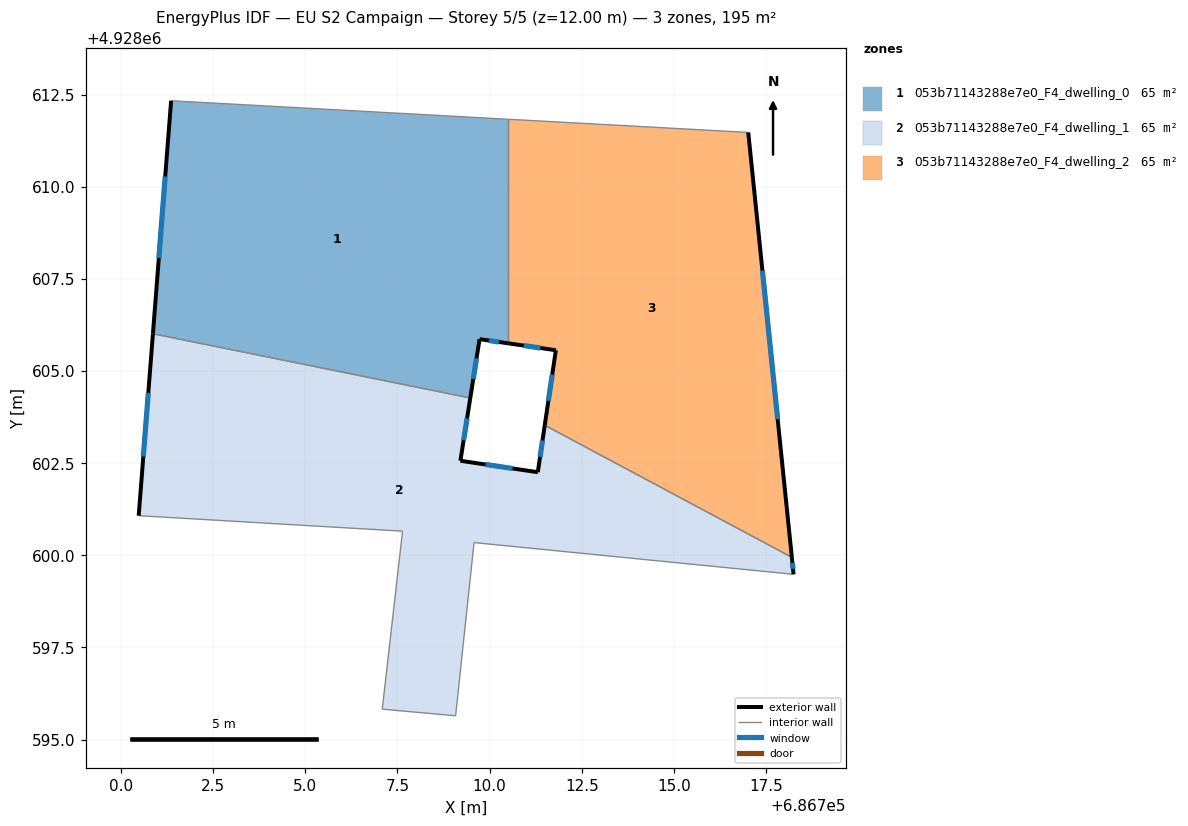
=== STOREY PLAN SPEC (per zone: floor XY polygon, exterior-wall plan segments, windows/doors) ===
zone 1: 053b71143288e7e0_F4_dwelling_0  (65.0 m²)
  floor: (686709.48, 4928604.27) (686709.73, 4928605.87) (686710.51, 4928605.75) (686710.51, 4928611.83) (686701.36, 4928612.33) (686700.87, 4928606.01)
  exterior wall: (686710.51, 4928605.75) – (686709.73, 4928605.87)  [0.8 m]
    window: (686710.26, 4928605.79) – (686709.98, 4928605.83)  [0.3 m²]
  exterior wall: (686709.73, 4928605.87) – (686709.48, 4928604.27)  [1.6 m]
    window: (686709.65, 4928605.35) – (686709.56, 4928604.79)  [0.6 m²]
  exterior wall: (686700.87, 4928606.01) – (686701.36, 4928612.33)  [6.3 m]
    window: (686701.03, 4928608.07) – (686701.20, 4928610.28)  [2.3 m²]
  interior walls: 3
zone 2: 053b71143288e7e0_F4_dwelling_1  (65.0 m²)
  floor: (686718.25, 4928599.49) (686718.20, 4928599.95) (686711.50, 4928603.53) (686711.31, 4928602.26) (686709.21, 4928602.57) (686709.48, 4928604.27) (686700.87, 4928606.01) (686700.48, 4928601.08) (686707.64, 4928600.66) (686707.09, 4928595.83) (686709.08, 4928595.65) (686709.58, 4928600.35)
  exterior wall: (686700.48, 4928601.08) – (686700.87, 4928606.01)  [5.0 m]
    window: (686700.61, 4928602.68) – (686700.74, 4928604.41)  [1.8 m²]
  exterior wall: (686709.48, 4928604.27) – (686709.21, 4928602.57)  [1.7 m]
    window: (686709.39, 4928603.72) – (686709.30, 4928603.12)  [0.6 m²]
  exterior wall: (686709.21, 4928602.57) – (686711.31, 4928602.26)  [2.1 m]
    window: (686709.89, 4928602.47) – (686710.63, 4928602.36)  [0.8 m²]
  exterior wall: (686711.31, 4928602.26) – (686711.50, 4928603.53)  [1.3 m]
    window: (686711.37, 4928602.67) – (686711.44, 4928603.12)  [0.5 m²]
  exterior wall: (686718.20, 4928599.95) – (686718.25, 4928599.49)  [0.5 m]
    window: (686718.22, 4928599.80) – (686718.23, 4928599.63)  [0.2 m²]
  interior walls: 7
zone 3: 053b71143288e7e0_F4_dwelling_2  (65.0 m²)
  floor: (686718.20, 4928599.95) (686717.02, 4928611.47) (686710.51, 4928611.83) (686710.51, 4928605.75) (686711.80, 4928605.57) (686711.50, 4928603.53)
  exterior wall: (686711.50, 4928603.53) – (686711.80, 4928605.57)  [2.1 m]
    window: (686711.60, 4928604.19) – (686711.70, 4928604.90)  [0.8 m²]
  exterior wall: (686711.80, 4928605.57) – (686710.51, 4928605.75)  [1.3 m]
    window: (686711.38, 4928605.63) – (686710.93, 4928605.69)  [0.5 m²]
  exterior wall: (686717.02, 4928611.47) – (686718.20, 4928599.95)  [11.6 m]
    window: (686717.40, 4928607.73) – (686717.82, 4928603.70)  [4.2 m²]
  interior walls: 3

=== DERIVED (storey summary) ===
Building: EU S2 Campaign
Storey: 5 of 5  (floor level z = 12.00 m)
Storey gross floor area: 195.1 m²
Zones on this storey: 3
  - 053b71143288e7e0_F4_dwelling_0: floor 65.0 m²; exterior wall 8.7 m (26.2 m²); 3 window(s) 3.2 m²; WWR 12.2%
  - 053b71143288e7e0_F4_dwelling_1: floor 65.0 m²; exterior wall 10.6 m (31.7 m²); 5 window(s) 3.9 m²; WWR 12.2%
  - 053b71143288e7e0_F4_dwelling_2: floor 65.0 m²; exterior wall 14.9 m (44.8 m²); 3 window(s) 5.5 m²; WWR 12.2%
Zone adjacency (shared interzone walls):
  - 053b71143288e7e0_F4_dwelling_0 ↔ 053b71143288e7e0_F4_dwelling_1
  - 053b71143288e7e0_F4_dwelling_0 ↔ 053b71143288e7e0_F4_dwelling_2
  - 053b71143288e7e0_F4_dwelling_1 ↔ 053b71143288e7e0_F4_dwelling_2